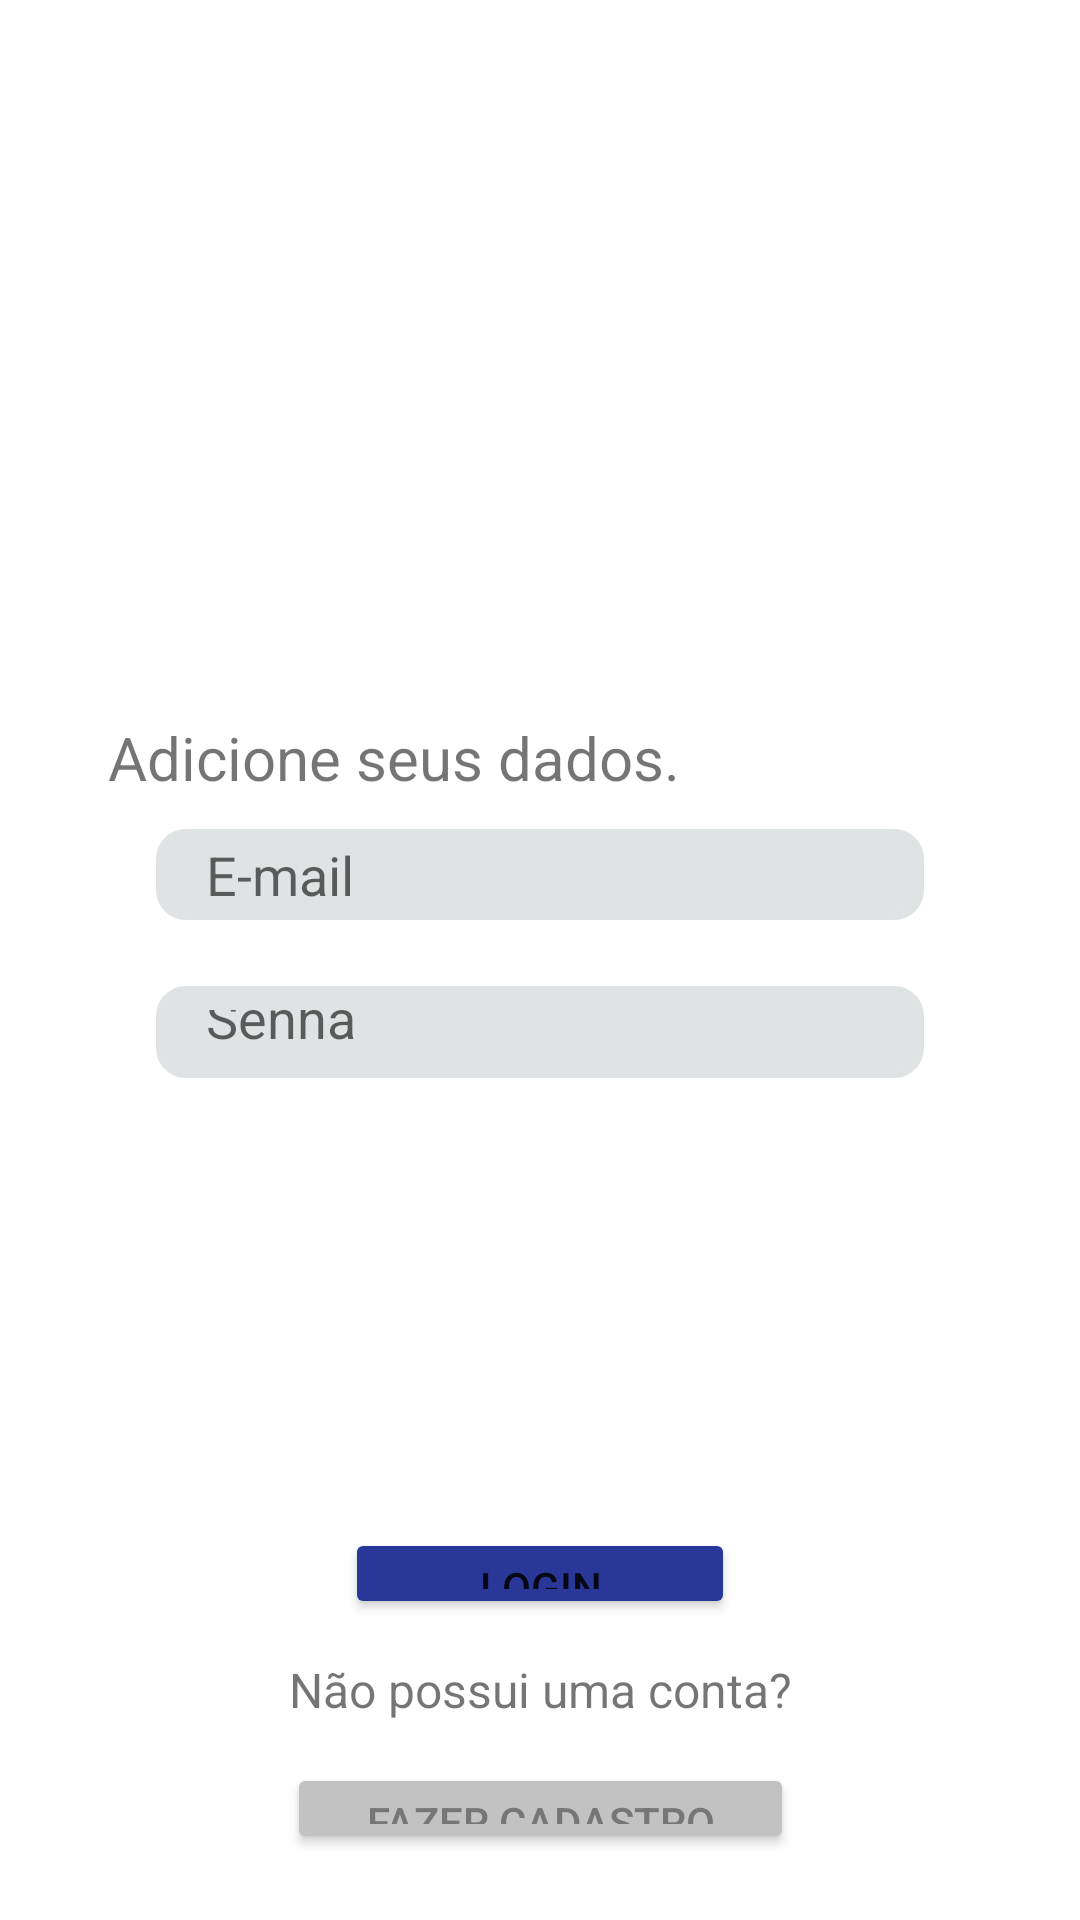

Android layout source for this screen:
<!-- AndroidManifest.xml: application theme Theme.MyNavigation -->
<!-- res/layout/activity_login.xml -->
<?xml version="1.0" encoding="utf-8"?>
<androidx.constraintlayout.widget.ConstraintLayout xmlns:android="http://schemas.android.com/apk/res/android"
    xmlns:app="http://schemas.android.com/apk/res-auto"
    xmlns:tools="http://schemas.android.com/tools"
    android:layout_width="match_parent"
    android:layout_height="match_parent"
    android:background="#FFFFFF"
    tools:context=".cadastro">

    <ImageView
        android:id="@+id/imageView3"
        android:layout_width="227dp"
        android:layout_height="89dp"
        android:layout_marginTop="81dp"
        android:layout_marginBottom="69dp"
        android:src="@drawable/logo_bemviver"
        app:layout_constraintBottom_toTopOf="@+id/textView"
        app:layout_constraintEnd_toEndOf="parent"
        app:layout_constraintStart_toStartOf="parent"
        app:layout_constraintTop_toTopOf="parent" />

    <Button
        android:id="@+id/button"
        android:layout_width="130dp"
        android:layout_height="0dp"
        android:layout_marginBottom="48dp"
        android:backgroundTint="@color/azul"
        android:onClick="Login"
        android:text="Login"
        app:layout_constraintBottom_toTopOf="@+id/button2"
        app:layout_constraintEnd_toEndOf="parent"
        app:layout_constraintStart_toStartOf="parent"
        app:layout_constraintTop_toBottomOf="@+id/senhaCadastro" />

    <Button
        android:id="@+id/button2"
        android:layout_width="169dp"
        android:layout_height="0dp"
        android:layout_marginBottom="22dp"
        android:backgroundTint="#C2C2C2"
        android:onClick="BotaoCadastro"
        android:text="Fazer cadastro"
        android:textColor="#767676"
        app:layout_constraintBottom_toBottomOf="parent"
        app:layout_constraintEnd_toEndOf="parent"
        app:layout_constraintStart_toStartOf="parent"
        app:layout_constraintTop_toBottomOf="@+id/button"
        app:strokeColor="#767676"
        app:strokeWidth="1.5px" />

    <TextView
        android:id="@+id/textView"
        android:layout_width="0dp"
        android:layout_height="0dp"
        android:layout_marginStart="36dp"
        android:layout_marginEnd="36dp"
        android:layout_marginBottom="7dp"
        android:text="Adicione seus dados."
        android:textSize="20sp"
        app:layout_constraintBottom_toTopOf="@+id/emailCadastro"
        app:layout_constraintEnd_toEndOf="parent"
        app:layout_constraintStart_toStartOf="parent"
        app:layout_constraintTop_toBottomOf="@+id/imageView3" />

    <EditText
        android:id="@+id/emailCadastro"
        android:layout_width="0dp"
        android:layout_height="0dp"
        android:layout_marginStart="52dp"
        android:layout_marginEnd="52dp"
        android:layout_marginBottom="22dp"
        android:background="@drawable/fundo_textinput"
        android:ems="10"
        android:hint="E-mail"
        android:inputType="textPersonName"
        android:paddingStart="50px"
        android:shadowColor="#000000"
        android:textColor="@color/black"
        app:layout_constraintBottom_toTopOf="@+id/senhaCadastro"
        app:layout_constraintEnd_toEndOf="parent"
        app:layout_constraintStart_toStartOf="parent"
        app:layout_constraintTop_toBottomOf="@+id/textView" />

    <EditText
        android:id="@+id/senhaCadastro"
        android:layout_width="0dp"
        android:layout_height="0dp"
        android:layout_marginStart="52dp"
        android:layout_marginEnd="52dp"
        android:layout_marginBottom="150dp"
        android:width="2dp"
        android:background="@drawable/fundo_textinput"
        android:color="@android:color/black"
        android:ems="10"
        android:hint="Senha"
        android:inputType="textPersonName"
        android:padding="8dp"
        android:paddingStart="50px"
        android:shadowColor="#000000"
        android:textColor="@color/black"
        app:layout_constraintBottom_toTopOf="@+id/button"
        app:layout_constraintEnd_toEndOf="parent"
        app:layout_constraintStart_toStartOf="parent"
        app:layout_constraintTop_toBottomOf="@+id/emailCadastro" />

    <TextView
        android:id="@+id/textView3"
        android:layout_width="0dp"
        android:layout_height="49dp"
        android:layout_marginStart="36dp"
        android:layout_marginTop="48dp"
        android:layout_marginEnd="36dp"
        android:layout_marginBottom="49dp"
        android:gravity="center"
        android:text="Não possui uma conta?"
        android:textSize="16sp"
        app:layout_constraintBottom_toBottomOf="@+id/button2"
        app:layout_constraintEnd_toEndOf="parent"
        app:layout_constraintStart_toStartOf="parent"
        app:layout_constraintTop_toTopOf="@+id/button" />

</androidx.constraintlayout.widget.ConstraintLayout>
<!-- resources referenced by this layout -->
<resources>
  <color name="azul">#293898</color>
  <color name="black">#FF000000</color>
  <!-- drawable fundo_textinput (drawable) -->
  <?xml version="1.0" encoding="utf-8"?>
  <shape xmlns:android="http://schemas.android.com/apk/res/android"
      android:shape="rectangle"
      android:tint="#DFE3E4">
      <corners android:radius="8dp"/>
      <stroke
          android:width="4dp"
          android:color="#4F5973" />
  </shape>
  <style name="Theme.MyNavigation" parent="Theme.MaterialComponents.DayNight.NoActionBar">
          
          <item name="colorPrimary">@color/purple_500</item>
          <item name="colorPrimaryVariant">@color/purple_700</item>
          <item name="colorOnPrimary">@color/white</item>
          
          <item name="colorSecondary">@color/teal_200</item>
          <item name="colorSecondaryVariant">@color/teal_700</item>
          <item name="colorOnSecondary">@color/black</item>
          
          <item name="android:statusBarColor">@color/teal_700</item>
          
      </style>
  <color name="purple_500">#FF6200EE</color>
  <color name="purple_700">#FF3700B3</color>
  <color name="white">#FFFFFFFF</color>
  <color name="teal_200">#FF03DAC5</color>
  <color name="teal_700">#FF018786</color>
</resources>
